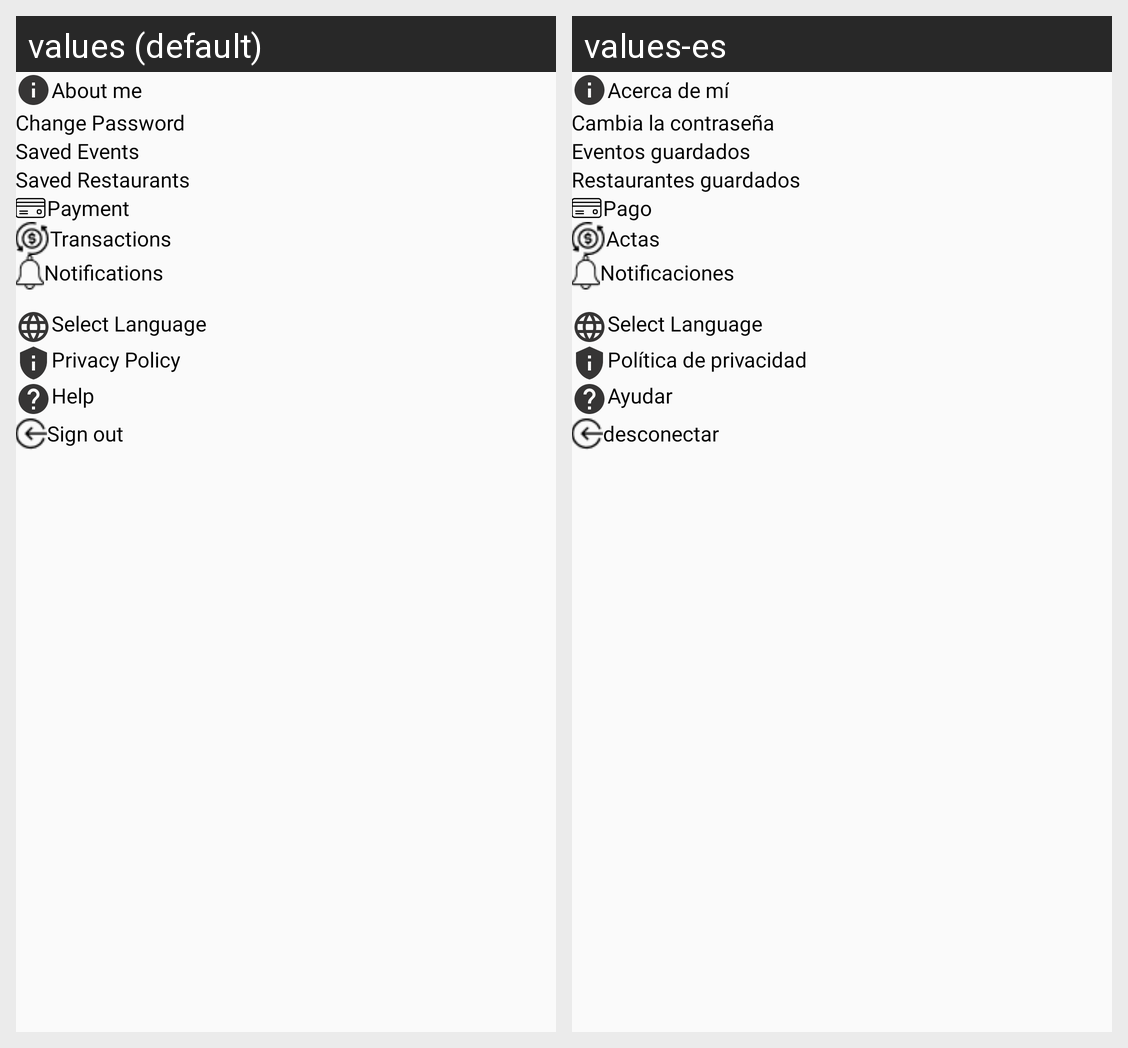

Strings drawn on this Android screen and how each of the app's shown locales translates them:
Android screen res/layout/activity_comapmny_setting.xml rendered under 2 locales, left to right: values (default), values-es. Device: Nexus 5 (rendered at 1080×1920; each locale shown at half size, 540×960, under a caption strip naming it); theme Theme.VIBRAS.
Strings drawn on this screen, with the default value and each locale's value (text and hints the layout hard-codes, and strings that could not be matched under every locale, appear in the picture but are not listed):

about_me
  values: About me
  values-es: Acerca de mí

change_password
  values: Change Password
  values-es: Cambia la contraseña

saved_events
  values: Saved Events
  values-es: Eventos guardados

saved_restaurants
  values: Saved Restaurants
  values-es: Restaurantes guardados

payment
  values: Payment
  values-es: Pago

transactions
  values: Transactions
  values-es: Actas

notifications
  values: Notifications
  values-es: Notificaciones

privacy_policy
  values: Privacy Policy
  values-es: Política de privacidad

help
  values: Help
  values-es: Ayudar

sign_out
  values: Sign out
  values-es: desconectar
